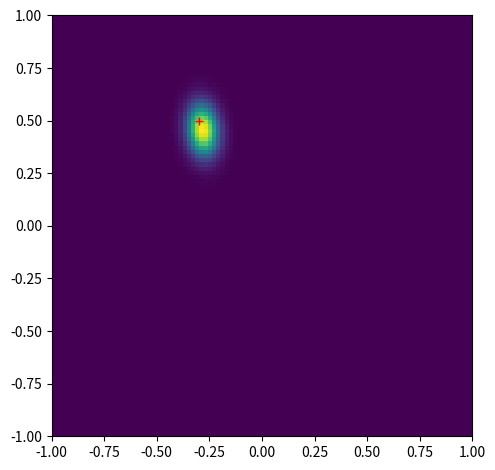
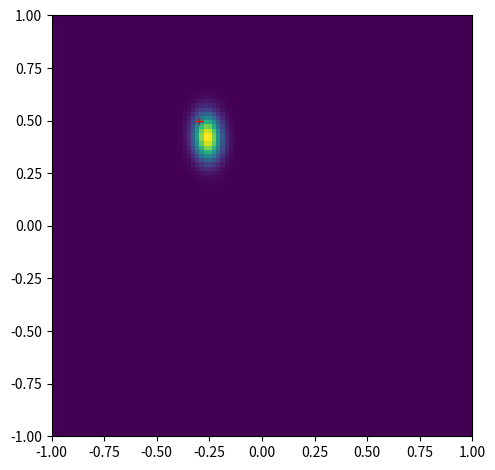
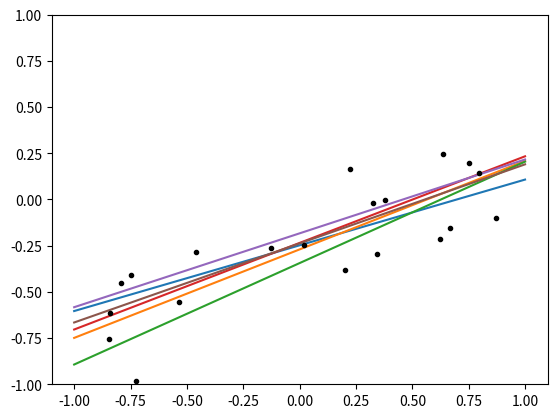
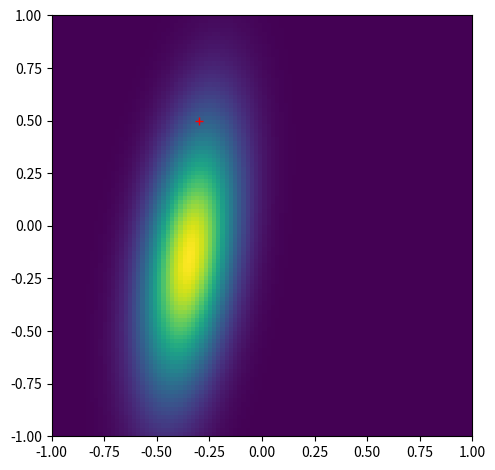
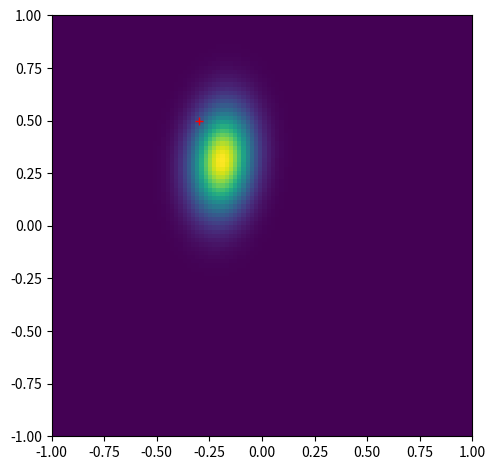
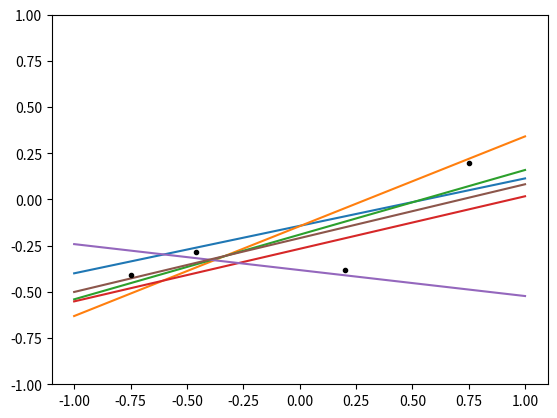
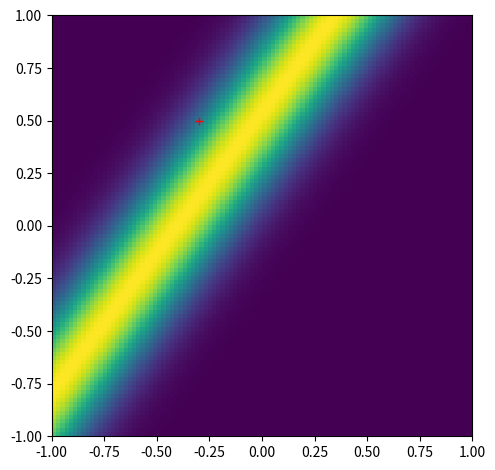
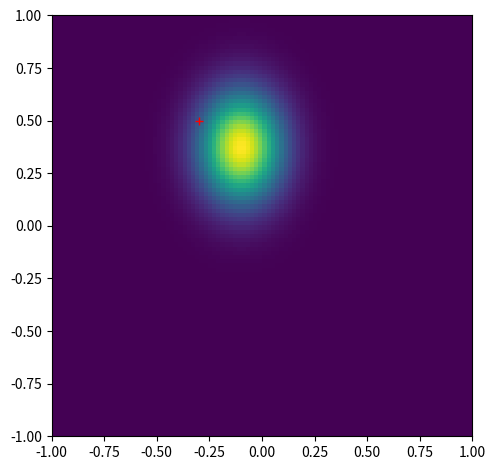
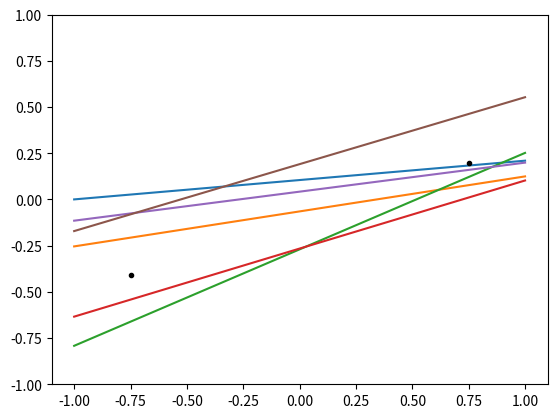
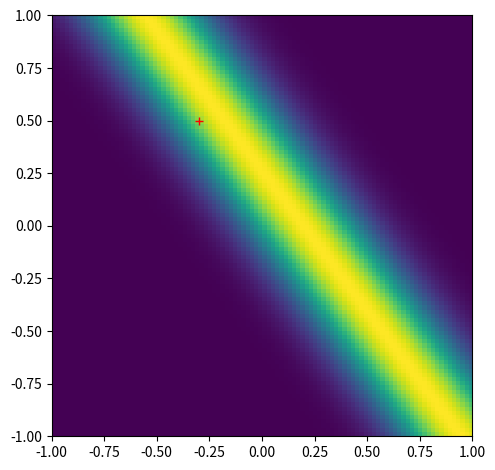
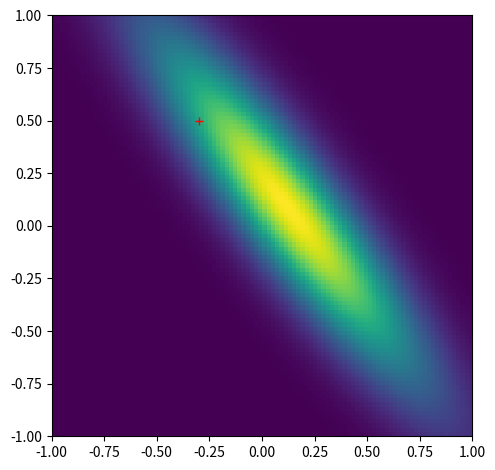
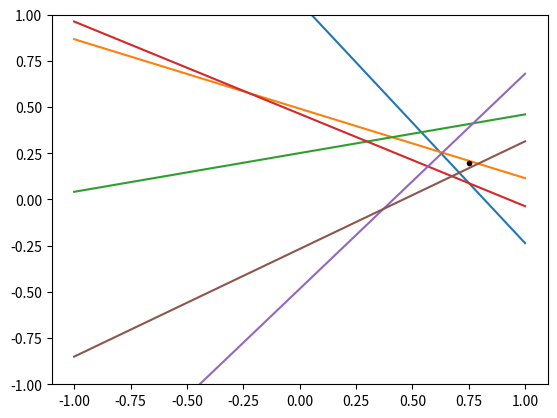
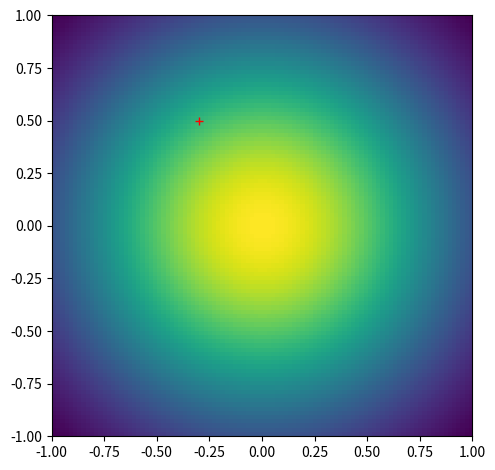
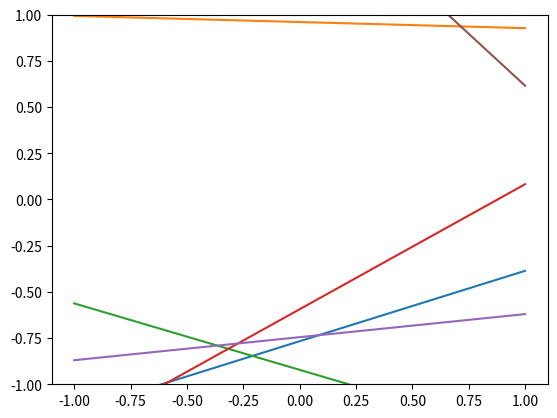
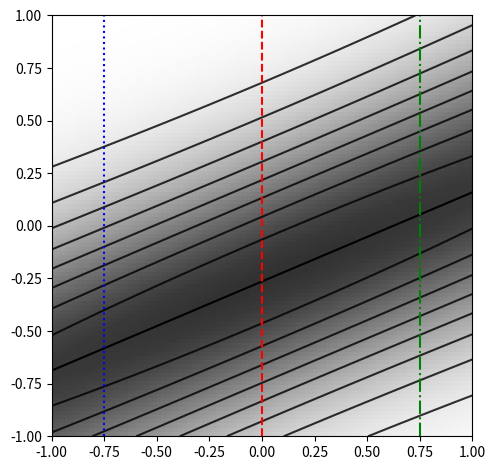
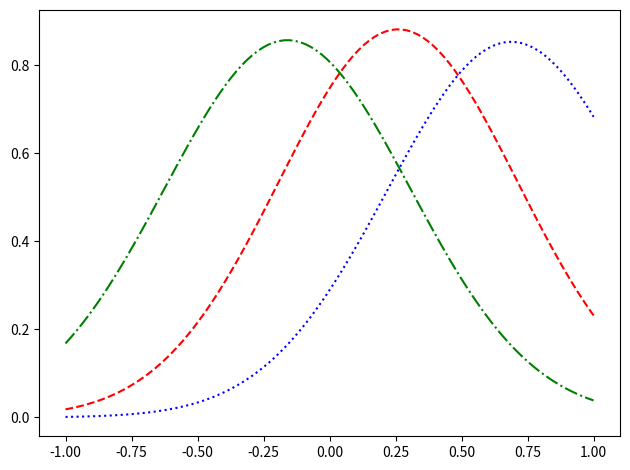

Write Python code to recreate these figures, in order.
import numpy as np
from scipy.stats import norm 
import matplotlib.pyplot as plt
from numpy.random import normal as noise 
from scipy.stats import multivariate_normal as normal
import math

def moments_posterior(alpha, beta, t, Phi):
    S_N_inv = alpha * np.eye(Phi.shape[1]) + beta * Phi.T.dot(Phi)
    S_N = np.linalg.inv(S_N_inv)
    m_N = beta * S_N.dot(Phi.T).dot(t)
    return m_N, S_N

def posterior(x, y):
    return normal.pdf(np.array([x,y]).ravel(),m_N.ravel(),S_N)

_posterior_v = np.vectorize(posterior)

def moments_prior(alpha, beta, M):
    S_0_inv = alpha * np.eye(M)
    S_0 = np.linalg.inv(S_0_inv)
    m_0 = np.zeros((1,M))
    return m_0, S_0

def likelihood(w, t, Phi, beta):
    res = 1
    for i in range(len(t)):
        mean = w.T.dot(Phi[i])
        sigma = np.sqrt(beta**(-1))
        res =  res * norm.pdf(t[i],mean,sigma)
    return res

def linear_model(X, variance, w0 = -0.3, w1 = 0.5):
    '''Linear function plus noise'''
    return w0 + w1 * X + noise(0,np.sqrt(variance),X.shape)

def identity_basis_function(x):
    return x

def phi(x, bf, args=None):
    if args is None:
        return np.concatenate([np.ones(x.shape), bf(x)], axis=1)
    else:
        return np.concatenate([np.ones(x.shape)] + [bf(x, *args)], axis=1)

def moments_predictive(Phi_posteriori, beta, alpha, t_priori=None, Phi_priori=None):
    
    N, D = Phi_posteriori.shape  
    
    if t_priori is None: t_priori, Phi_priori = np.zeros((0,1)), np.zeros((0,D))
    
    m_prior, S_prior = posterior(alpha, beta, t_priori, Phi_priori)
    
    Phi_posteriori.dot(S_prior.dot(Phi_posteriori.T))
    
    sigma2 = Phi_posteriori.dot(S_prior.dot(Phi_posteriori.T)) + (1/beta)*np.eye(Phi_posteriori.shape[0])
    mu = Phi_posteriori.dot(m_prior) # m_N.T.dot(Phi)
    return mu, sigma2

def predictive(t_posteriori, Phi_posteriori, beta, alpha, t_priori=None, Phi_priori=None):
    
    m, S = moments_predictive(Phi_posteriori, beta, alpha, t_priori, Phi_priori)
    return normal.pdf(t_posteriori.ravel(),m.ravel(),S)

# Noise precision 
beta = (1/0.2)**2

# Prior precision
alpha = 2.0

# True belief
w0 = -0.3; w1 = 0.5
w = np.array([w0,w1]).reshape((2,1))

# Samples sizes
N_list = [0, 1, 2, 4,20]

# Observed data in [-1, 1)
X =np.append([0.75,-0.75],np.random.rand(N_list[-1]-2,1)*2-1).reshape((N_list[-1],1))

# Observed traget
t = linear_model(X, 1/beta, w0, w1)

# Basis function
Phi = phi(X, identity_basis_function)

# Some grids for plot
X_grilla = np.linspace(-1, 1, 100).reshape(-1, 1)
Phi_grilla = phi(X_grilla, identity_basis_function)
w0_grilla =  np.linspace(-1, 1, 100).reshape(-1, 1)
w1_grilla =  np.linspace(1, -1, 100).reshape(-1, 1)
y_grilla = w1_grilla
X_, Y_ = np.meshgrid(X_grilla, y_grilla)

for i, N in list(enumerate(N_list[::-1])):#i=2;N=2
    j = len(N_list)-1-i
    
    X_N = X[:N]
    t_N = t[:N]

    # Design matrix of training observations
    Phi_N = phi(X_N, identity_basis_function)
    
    # Mean and covariance matrix of posterior
    m_N, S_N = moments_posterior(alpha, beta,t_N, Phi_N)
       
    # Sample beliefs from posterior
    w_samples = np.random.multivariate_normal(m_N.ravel(), S_N, 6).T
    
    # target from sampled beliefs
    y_samples = Phi_grilla.dot(w_samples)
    
    # Likelihood
    if N != 0:
        Phi = Phi_N[N_list[j-1]:,:]
        T = t_N[N_list[j-1]:,:]
        def use_likelihood(x,y):#x=-0.3;y=0.5
            w = np.array([x,y]).reshape((2,1))
            return likelihood(w,T,Phi,beta)
        lv = np.vectorize(use_likelihood)
        likeli = np.matrix(lv(w0_grilla[:, np.newaxis],w1_grilla))
        plt.imshow(likeli .T,extent=[-1,1,-1,1])
        plt.plot(w0,w1,'+',color="red")
        plt.tight_layout()
        plt.savefig("linearRegression_likelihood_{}.pdf".format(j))
        plt.savefig("linearRegression_likelihood_{}.png".format(j), transparent=True)
        plt.close()
        
    # Posterior
    belief = _posterior_v(X_,Y_)
    plt.imshow(belief,extent=[-1,1,-1,1])
    plt.plot(w0,w1,'+',color="red")
    plt.tight_layout()
    plt.savefig("linearRegression_posterior_{}.pdf".format(j))
    plt.savefig("linearRegression_posterior_{}.png".format(j), transparent=True)
    plt.close()

    # Data space
    plt.plot(X_grilla, y_samples)
    plt.ylim(-1., 1.)
    plt.plot(X_N, t_N,'.',color="black")
    plt.savefig("linearRegression_dataSpace_{}.pdf".format(j))
    plt.savefig("linearRegression_dataSpace_{}.png".format(j), transparent=True)
    plt.close()


Phi = phi(X, identity_basis_function)
m, S = moments_posterior(alpha, beta, t, Phi)
def _predictive(x, y):#mu=m_N.T; x=0.5
    Phi_new = phi(np.array([x]).reshape((1,1)), identity_basis_function)
    Phi_new = Phi_new.T
    return normal.pdf(y,float(m.T.dot(Phi_new)),np.sqrt((1/beta)+float(Phi_new.T.dot(S.dot(Phi_new)))) )
_predictive_v = np.vectorize(_predictive)
belief = _predictive_v(X_, Y_)
max_pedictive = np.max(belief)
levels = np.arange(0, math.floor(max_pedictive*100)/100 , 0.1)

plt.imshow(belief,extent=[-1,1,-1,1],vmin=0, vmax=1.1, cmap="gray_r" )
CS = plt.contour(X_,Y_,belief,levels,colors="black",alpha = 0.8)
y_map = linear_model(X_grilla , 0, *m)
plt.plot(X_grilla,y_map,color="black",alpha=1)
plt.plot([-0.75,-0.75],[-1,1],":",color="blue")
plt.plot([0,0],[-1,1],"--",color="red")
plt.plot([0.75,0.75],[-1,1],"-.",color="green")
#plt.plot(X, t,'.',color="black",alpha=1)
plt.tight_layout()
plt.savefig("linearRegression_predictive.pdf",bbox_inches='tight')
plt.savefig("linearRegression_predictive.png",bbox_inches='tight', transparent=True)
plt.close()



plt.plot(X_grilla,belief[:,0] ,":",color="blue")
plt.plot(X_grilla,belief[:,50],"--",color="red")
plt.plot(X_grilla,belief[:,-1],"-.",color="green")
plt.tight_layout()
plt.savefig("linearRegression_predictive_longitudinal.pdf",bbox_inches='tight')
plt.savefig("linearRegression_predictive_longitudinal.png",bbox_inches='tight', transparent=True)
plt.close()
